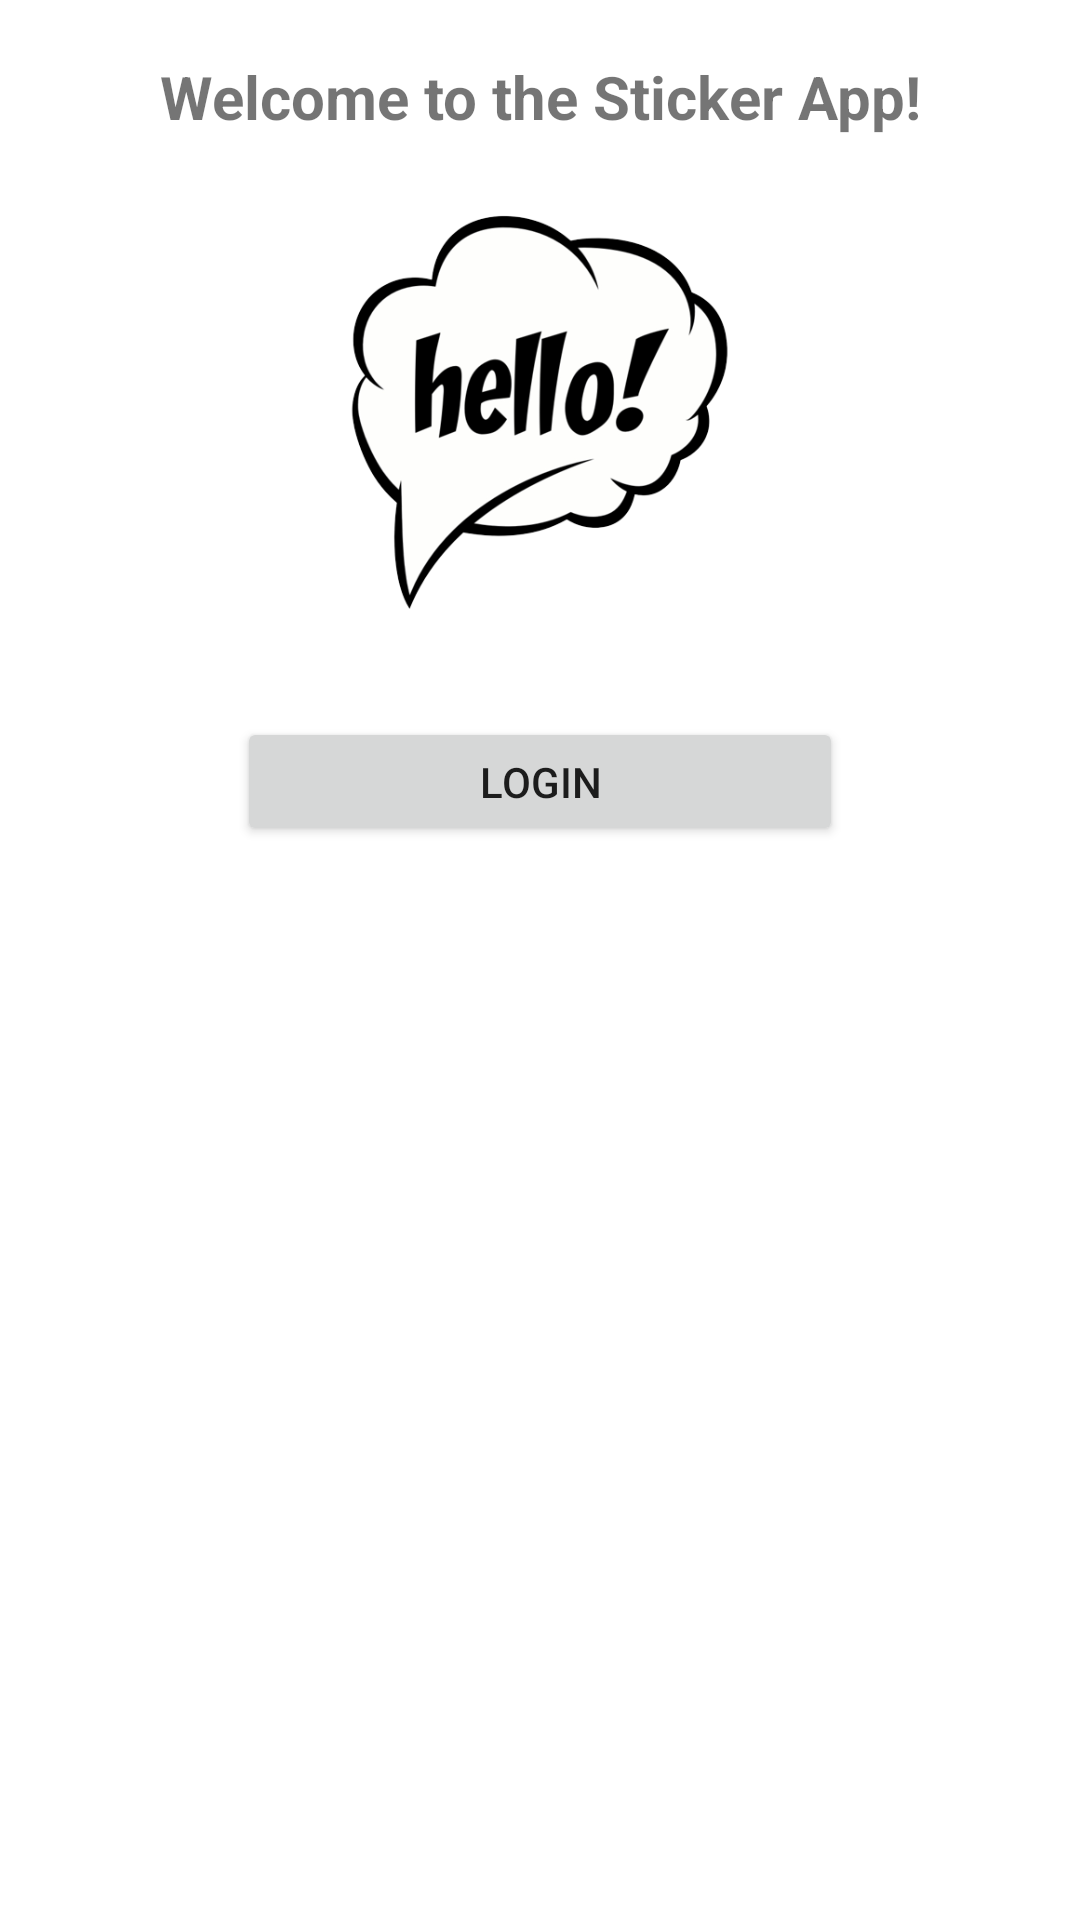

Produce the Android XML layout that renders to this screen, including the resource entries it uses.
<!-- AndroidManifest.xml: application theme Theme.NUMAD22Sp_TeamDEDJ -->
<!-- res/layout/activity_main.xml -->
<?xml version="1.0" encoding="utf-8"?>
<androidx.constraintlayout.widget.ConstraintLayout xmlns:android="http://schemas.android.com/apk/res/android"
    xmlns:app="http://schemas.android.com/apk/res-auto"
    xmlns:tools="http://schemas.android.com/tools"
    android:layout_width="match_parent"
    android:layout_height="match_parent"
    tools:context=".MainActivity">

    <ImageView
        android:id="@+id/hello"
        android:layout_width="168dp"
        android:layout_height="147dp"

        android:layout_marginTop="64dp"
        android:src="@drawable/hello_main"
        app:layout_constraintEnd_toEndOf="parent"
        app:layout_constraintStart_toStartOf="parent"
        app:layout_constraintTop_toTopOf="parent" />

    <TextView
        android:id="@+id/textView"
        android:layout_width="wrap_content"
        android:layout_height="wrap_content"

        android:text="Welcome to the Sticker App!"

        android:textSize="20sp"
        android:textStyle="bold"
        app:layout_constraintBottom_toTopOf="@+id/hello"
        app:layout_constraintEnd_toEndOf="parent"
        app:layout_constraintStart_toStartOf="parent"
        app:layout_constraintTop_toTopOf="parent" />

    <Button
        android:id="@+id/login"
        android:layout_width="202dp"
        android:layout_height="43dp"
        android:layout_marginTop="28dp"
        android:onClick="stickerMessagingActivityOnClick"
        android:text="Login"
        app:layout_constraintBottom_toBottomOf="parent"
        app:layout_constraintEnd_toEndOf="parent"
        app:layout_constraintHorizontal_bias="0.499"
        app:layout_constraintStart_toStartOf="parent"
        app:layout_constraintTop_toBottomOf="@+id/hello"
        app:layout_constraintVertical_bias="0.0" />

</androidx.constraintlayout.widget.ConstraintLayout>
<!-- resources referenced by this layout -->
<resources>
  <!-- drawable hello_main: png bitmap (drawable-v24, 54097 bytes) -->
  <style name="Theme.NUMAD22Sp_TeamDEDJ" parent="Theme.MaterialComponents.DayNight.DarkActionBar">
          
          <item name="colorPrimary">@color/purple_500</item>
          <item name="colorPrimaryVariant">@color/purple_700</item>
          <item name="colorOnPrimary">@color/white</item>
          
          <item name="colorSecondary">@color/teal_200</item>
          <item name="colorSecondaryVariant">@color/teal_700</item>
          <item name="colorOnSecondary">@color/black</item>
          
          <item name="android:statusBarColor" tools:targetApi="l">?attr/colorPrimaryVariant</item>
          
      </style>
  <!-- not gathered from this repository: default colours our renderer supplied (Android Studio template values) -->
  <color name="purple_500">#FF6200EE</color>
  <color name="purple_700">#FF3700B3</color>
  <color name="teal_200">#FF03DAC5</color>
  <color name="teal_700">#FF018786</color>
  <color name="black">#FF000000</color>
  <color name="white">#FFFFFFFF</color>
</resources>
